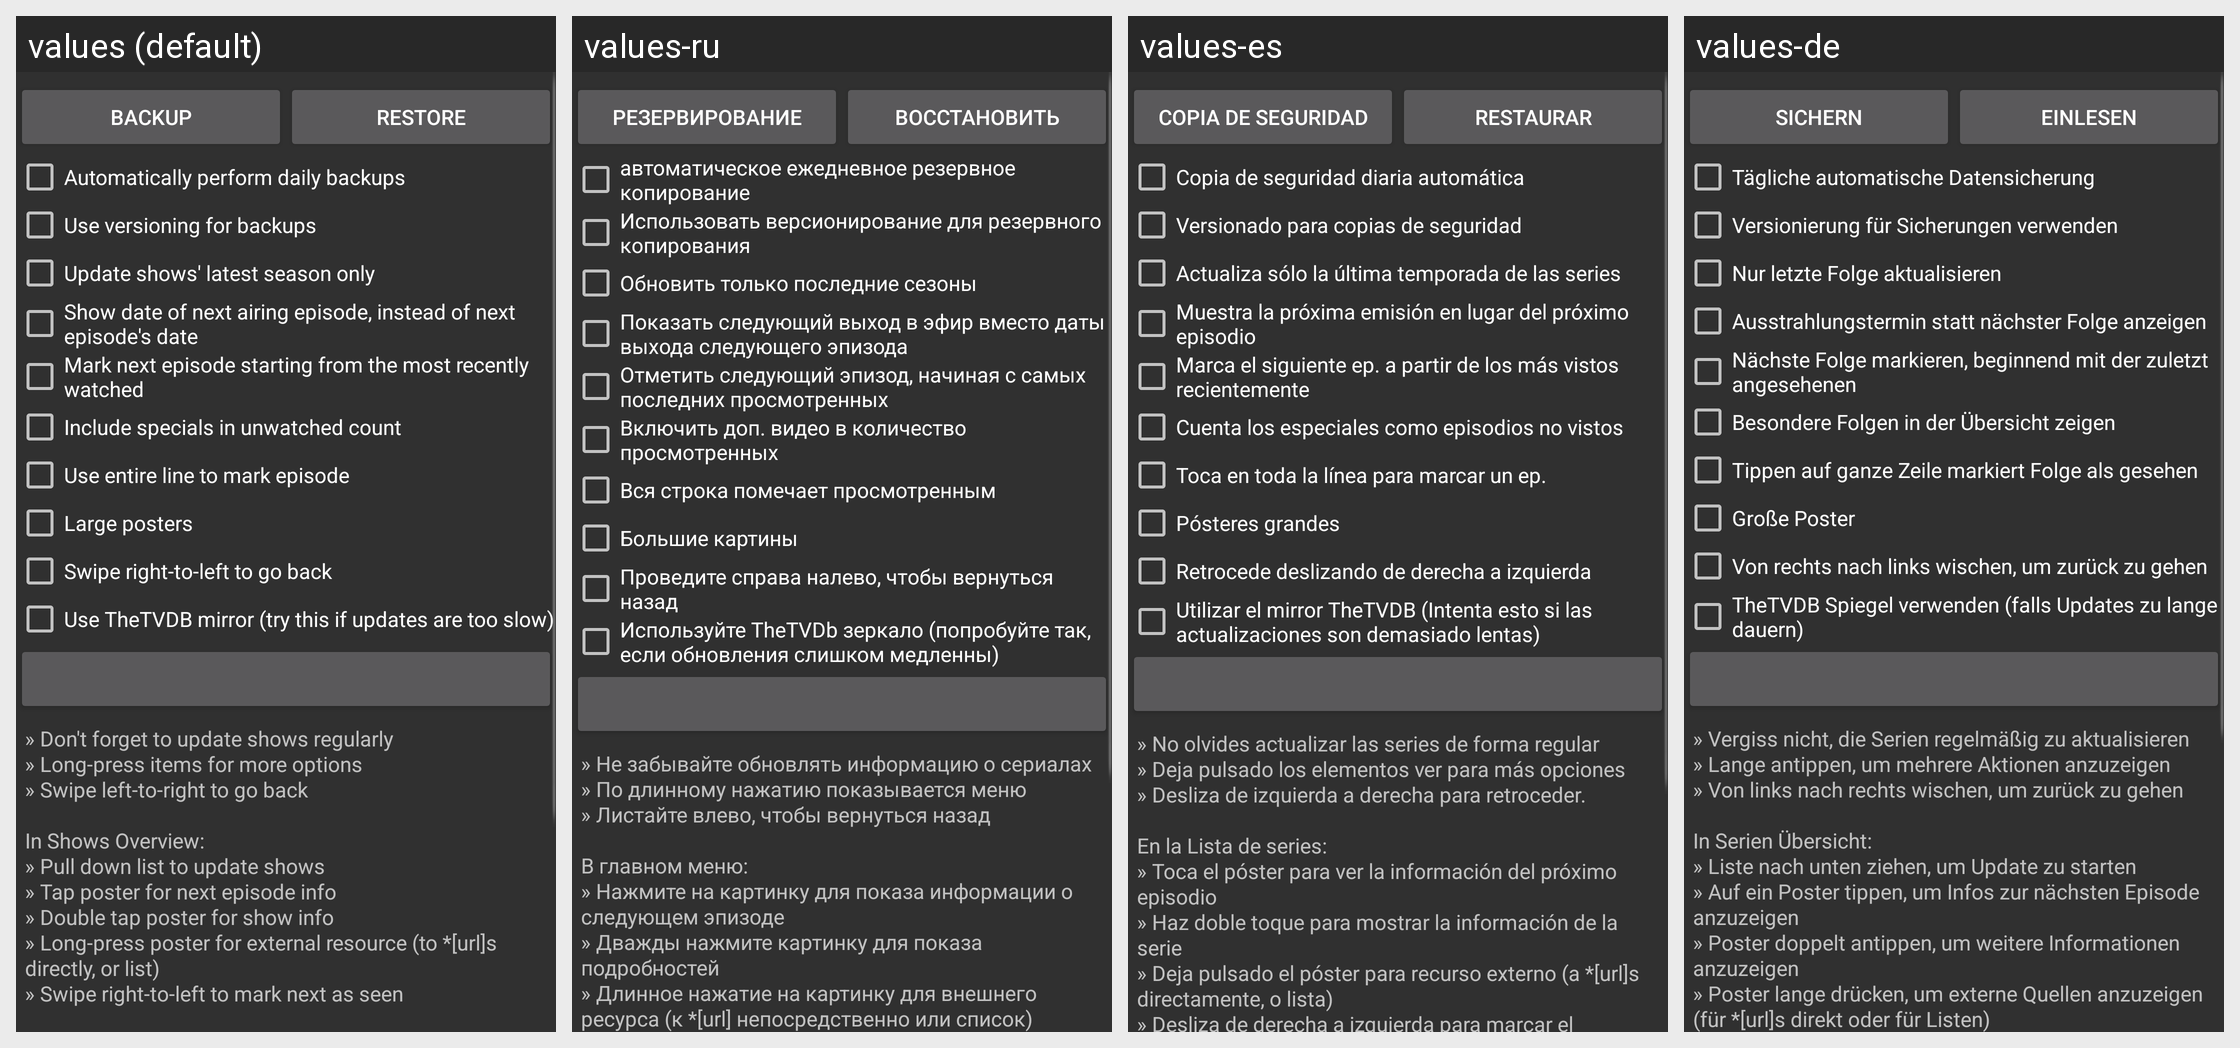

For this localized Android screen grid, give each drawn string resource with its value in every locale shown.
Android screen res/layout/alert_about.xml rendered under 4 locales, left to right: values (default), values-ru, values-es, values-de. Device: Nexus 5 (rendered at 1080×1920; each locale shown at half size, 540×960, under a caption strip naming it); theme ds.
Other locales in the repository, not shown: values-fr, values-it, values-nl.
Strings drawn on this screen, with the default value and each locale's value (text and hints the layout hard-codes, and strings that could not be matched under every locale, appear in the picture but are not listed):

dialog_backup
  values: Backup
  values-ru: Резервирование
  values-es: Copia de seguridad
  values-de: Sichern

dialog_restore
  values: Restore
  values-ru: Восстановить
  values-es: Restaurar
  values-de: Einlesen

dialog_auto_backup
  values: Automatically perform daily backups
  values-ru: автоматическое ежедневное резервное копирование
  values-es: Copia de seguridad diaria automática
  values-de: Tägliche automatische Datensicherung

dialog_backup_versioning
  values: Use versioning for backups
  values-ru: Использовать версионирование для резервного копирования
  values-es: Versionado para copias de seguridad
  values-de: Versionierung für Sicherungen verwenden

dialog_latest_season
  values: Update shows' latest season only
  values-ru: Обновить только последние сезоны
  values-es: Actualiza sólo la última temporada de las series
  values-de: Nur letzte Folge aktualisieren

dialog_show_next_airing
  values: Show date of next airing episode, instead of next episode's date
  values-ru: Показать следующий выход в эфир вместо даты выхода следующего эпизода
  values-es: Muestra la próxima emisión en lugar del próximo episodio
  values-de: Ausstrahlungstermin statt nächster Folge anzeigen

dialog_mark_from_last_watched
  values: Mark next episode starting from the most recently watched
  values-ru: Отметить следующий эпизод, начиная с самых последних просмотренных
  values-es: Marca el siguiente ep. a partir de los más vistos recientemente
  values-de: Nächste Folge markieren, beginnend mit der zuletzt angesehenen

dialog_include_specials
  values: Include specials in unwatched count
  values-ru: Включить доп. видео в количество просмотренных
  values-es: Cuenta los especiales como episodios no vistos
  values-de: Besondere Folgen in der Übersicht zeigen

dialog_full_line_check
  values: Use entire line to mark episode
  values-ru: Вся строка помечает просмотренным
  values-es: Toca en toda la línea para marcar un ep.
  values-de: Tippen auf ganze Zeile markiert Folge als gesehen

dialog_large_posters
  values: Large posters
  values-ru: Большие картины
  values-es: Pósteres grandes
  values-de: Große Poster

dialog_switch_swipe_direction
  values: Swipe right-to-left to go back
  values-ru: Проведите справа налево, чтобы вернуться назад
  values-es: Retrocede deslizando de derecha a izquierda
  values-de: Von rechts nach links wischen, um zurück zu gehen

dialog_use_mirror
  values: Use TheTVDB mirror (try this if updates are too slow)
  values-ru: Используйте TheTVDb зеркало (попробуйте так, если обновления слишком медленны)
  values-es: Utilizar el mirror TheTVDB (Intenta esto si las actualizaciones son demasiado lentas)
  values-de: TheTVDB Spiegel verwenden (falls Updates zu lange dauern)

dialog_help
  values: » Don't forget to update shows regularly 
      » Long-press items for more options 
      » Swipe left-to-right to go back 
      
      In Shows Overview: 
      » Pull down list to update shows 
      » Tap poster for next episode info 
      » Double tap poster for show info 
      » Long-press poster for external resource (to *[url]s directly, or list) 
      » Swipe right-to-left to mark next as seen 
      
      In Show Details: 
      » Tap poster for …[clipped]
  values-ru: » Не забывайте обновлять информацию о сериалах 
      » По длинному нажатию показывается меню 
      » Листайте влево, чтобы вернуться назад 
      
      В главном меню: 
      » Нажмите на картинку для показа информации о следующем эпизоде 
      » Дважды нажмите картинку для показа подробностей 
      » Длинное нажатие на картинку для внешнего ресурса (к *[url] непосредственно или список) 
      » Проведите спрова налево, чтобы пометить …[clipped]
  values-es: » No olvides actualizar las series de forma regular 
      » Deja pulsado los elementos ver para más opciones 
      » Desliza de izquierda a derecha para retroceder. 
      
      En la Lista de series: 
      » Toca el póster para ver la información del próximo episodio 
      » Haz doble toque para mostrar la información de la serie 
      » Deja pulsado el póster para recurso externo (a *[url]s directamente, o lista) 
      » Desliza de …[clipped]
  values-de: » Vergiss nicht, die Serien regelmäßig zu aktualisieren 
      » Lange antippen, um mehrere Aktionen anzuzeigen 
      » Von links nach rechts wischen, um zurück zu gehen 
      
      In Serien Übersicht: 
      » Liste nach unten ziehen, um Update zu starten 
      » Auf ein Poster tippen, um Infos zur nächsten Episode anzuzeigen 
      » Poster doppelt antippen, um weitere Informationen anzuzeigen 
      » Poster lange drücken, um externe …[clipped]
